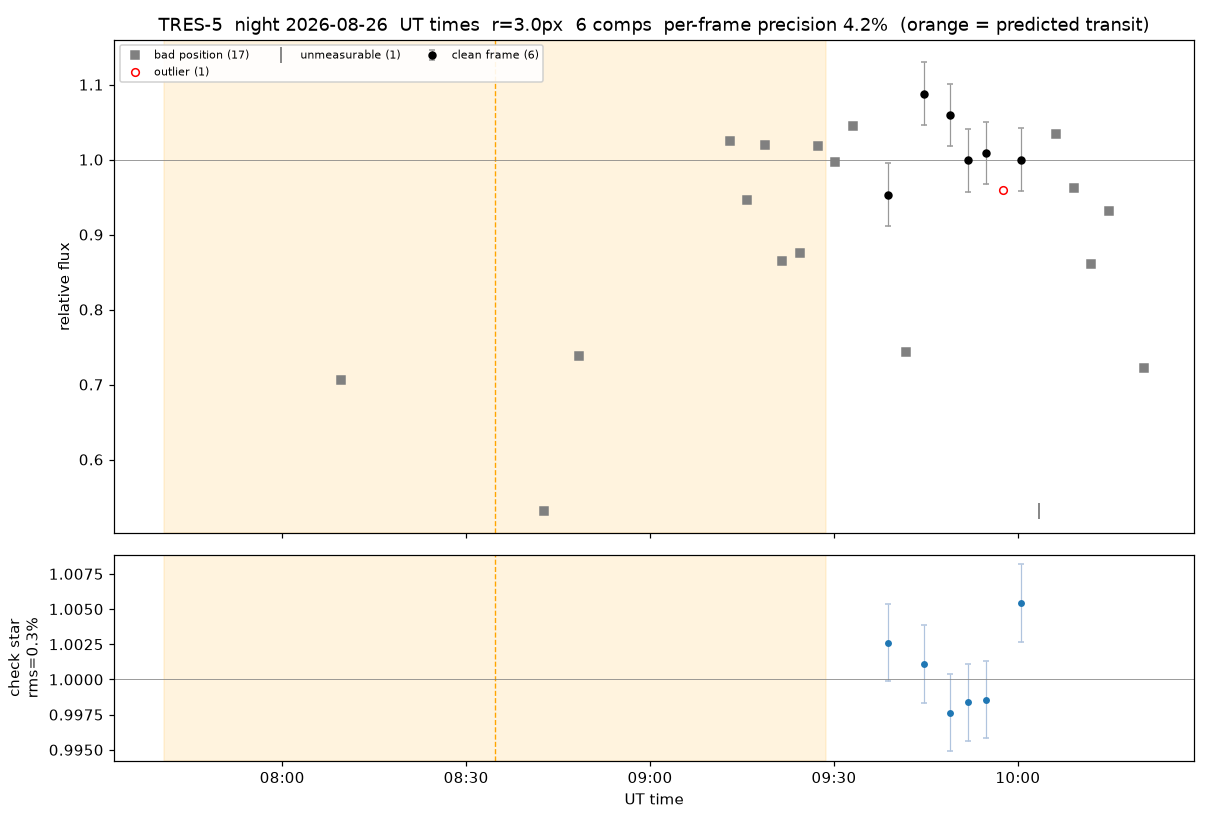

The data file committed next to this chart (first rows):
file, mjd_obs, ut_time, x, y, weather, target_flux, ensemble_flux, rel_flux, check_flux, status, used, comp4_flux, comp10_flux, comp13_flux, comp14_flux, comp21_flux, comp22_flux
TRES-5260826071215.fits, 61278, 07:12:00, 478.7, 147.8, 100, , , , , position, no, , , , , , 
TRES-5260826071516.fits, 61278, 07:14:52, 477.5, 147.7, 100, , , , , position, no, , , , , , 
TRES-5260826072115.fits, 61278, 07:20:38, 241.1, 277.8, 100, 31.8, , , , position, no, , , , , , 
TRES-5260826072415.fits, 61278, 07:24:57, 241.6, 278.3, 100, 56.8, , , , position, no, , , , , , 
TRES-5260826072716.fits, 61278, 07:27:50, 242.4, 277.5, 100, 57.7, , , , position, no, , , , , , 
TRES-5260826073016.fits, 61278, 07:30:43, 241.5, 275, 100, 70.2, , , , position, no, , , , , , 
TRES-5260826073915.fits, 61278, 07:39:21, 246.4, 278.6, 100, , , , , position, no, , , , , , 
TRES-5260826074215.fits, 61278, 07:42:14, 248.1, 277.8, 100, 47.2, , , , position, no, , , , , , 
TRES-5260826075115.fits, 61278, 07:50:52, 251.8, 275.0, 100, 43.1, , , , position, no, , , , , , 
TRES-5260826075416.fits, 61278, 07:53:45, 253.6, 273.9, 100, 47.2, , , , position, no, , , , , , 
TRES-5260826080916.fits, 61278, 08:09:36, 303.6, 158.7, 100, 359.8, 122305, 0.706, 0.9687, position, no, 40076, 20674, 17810, 17866, 14141, 11738
TRES-5260826083616.fits, 61278, 08:36:57, 272.8, 274, 100, 55.2, , , , position, no, , , , , , 
TRES-5260826084215.fits, 61278, 08:42:43, 319.1, 156.8, 100, 262.0, 119829, 0.5315, 0.9737, position, no, 39103, 20118, 17608, 17558, 13958, 11484
TRES-5260826084816.fits, 61278, 08:48:28, 321.7, 154.5, 100, 355.5, 119528, 0.7385, 0.9535, position, no, 38488, 20413, 17723, 17480, 13941, 11483
TRES-5260826090015.fits, 61278, 09:00:00, 332.5, 156.7, 100, 95.0, , , , position, no, , 20031, 17324, , 13689, 11327
TRES-5260826090315.fits, 61278, 09:02:52, 335.8, 154.9, 100, 171.3, , , , position, no, , 20251, 17477, , 13794, 11398
TRES-5260826090615.fits, 61278, 09:05:45, 330.5, 152.7, 100, 418.9, , , , position, no, 39162, 20400, 17546, 17410, 13876, 
TRES-5260826090916.fits, 61278, 09:08:38, 332.4, 152.3, 100, 111.4, , , , position, no, , 20180, 17402, 17226, 13811, 11392
TRES-5260826091215.fits, 61278, 09:12:57, 333, 156.5, 100, 497.2, 117669, 1.024, 0.991, position, no, 38530, 20007, 17132, 17079, 13631, 11290
TRES-5260826091515.fits, 61278, 09:15:50, 335.7, 155.3, 100, 453.0, 117283, 0.9465, 0.9895, position, no, 38349, 19827, 17347, 16890, 13561, 11310
TRES-5260826091815.fits, 61278, 09:18:43, 334.5, 157.1, 100, 500.5, 118222, 1.02, 0.9835, position, no, 38449, 20095, 17425, 17140, 13714, 11399
TRES-5260826092115.fits, 61278, 09:21:36, 337.7, 156, 100, 416.6, 117182, 0.8646, 0.9527, position, no, 37267, 20271, 17351, 17268, 13595, 11430
TRES-5260826092415.fits, 61278, 09:24:28, 339.1, 153.8, 100, 408.9, 115934, 0.8758, 0.9888, position, no, 37868, 19636, 17070, 16845, 13407, 11108
TRES-5260826092715.fits, 61278, 09:27:21, 341.9, 157.9, 100, 504.7, 118070, 1.018, 0.9944, position, no, 38466, 20154, 17404, 17106, 13549, 11390
TRES-5260826093016.fits, 61278, 09:30:14, 341.8, 156.8, 100, 484.9, 117147, 0.997, 0.9768, position, no, 37757, 20066, 17380, 17063, 13523, 11357
TRES-5260826093315.fits, 61278, 09:33:07, 342.5, 155.9, 100, 506.2, 117621, 1.045, 0.9672, position, no, 37679, 20312, 17451, 17106, 13587, 11487
TRES-5260826093615.fits, 61278, 09:36:00, 351, 162, 100, 179.6, , , , position, no, , 19986, 17441, , 13540, 11304
TRES-5260826093916.fits, 61278, 09:38:52, 345, 157.5, 100, 465.3, 116602, 0.9534, 1.003, ok, yes, 38142, 19832, 17193, 16924, 13365, 11146
TRES-5260826094215.fits, 61278, 09:41:45, 349.2, 156.9, 100, 361.2, 116507, 0.7438, 0.9974, position, no, 37901, 19852, 17055, 16900, 13511, 11288
TRES-5260826094515.fits, 61278, 09:44:38, 351.5, 154.2, 100, 517.5, 117124, 1.088, 1.001, ok, yes, 38256, 19974, 17255, 16928, 13485, 11226
TRES-5260826094816.fits, 61278, 09:48:57, 353.5, 158.9, 100, 519.5, 115196, 1.06, 0.9976, ok, yes, 37289, 19614, 17060, 16785, 13232, 11216
TRES-5260826095115.fits, 61278, 09:51:50, 356.8, 157.8, 100, 487.9, 115754, 0.9989, 0.9984, ok, yes, 37451, 19862, 17182, 16842, 13210, 11206
TRES-5260826095415.fits, 61278, 09:54:43, 356.8, 155.8, 100, 481.9, 115419, 1.009, 0.9986, ok, yes, 37435, 19716, 17125, 16795, 13217, 11131
TRES-5260826095715.fits, 61278, 09:57:36, 358, 153.7, 100, 440.0, 113198, 0.9591, 1.0, outlier, no, 36812, 19261, 16658, 16539, 12963, 10965
TRES-5260826100015.fits, 61278, 10:00:28, 360.7, 157.8, 100, 482.9, 114335, 1.0, 1.005, ok, yes, 37076, 19619, 16830, 16743, 13072, 10994
TRES-5260826100315.fits, 61278, 10:03:21, 367.3, 158.4, 100, 140.2, , , , no_flux, no, , 19474, 16951, , 13190, 10946
TRES-5260826100615.fits, 61278, 10:06:14, 361.6, 157.5, 100, 501.8, 115154, 1.034, 1.009, position, no, 37413, 19944, 16957, 16816, 13075, 10950
TRES-5260826100915.fits, 61278, 10:09:07, 364, 162.7, 100, 487.5, 114341, 0.9624, 1.022, position, no, 37198, 19663, 16759, 16721, 12996, 11004
TRES-5260826101215.fits, 61278, 10:12:00, 367, 159.9, 100, 411.5, 110568, 0.8614, 1.003, position, no, 35550, 19016, 16287, 16338, 12727, 10651
TRES-5260826101516.fits, 61278, 10:14:52, 369, 156.5, 100, 443.9, 113837, 0.9314, 1.006, position, no, 36792, 19614, 16806, 16652, 13107, 10866
TRES-5260826101817.fits, 61278, 10:17:45, 375.4, 165.5, 100, 205.0, , , , position, no, , 19503, 16922, , 12962, 
TRES-5260826102115.fits, 61278, 10:20:38, 371.4, 161.3, 100, 356.7, 112648, 0.7218, 1.019, position, no, 36437, 19424, 16546, 16531, 12846, 10864
